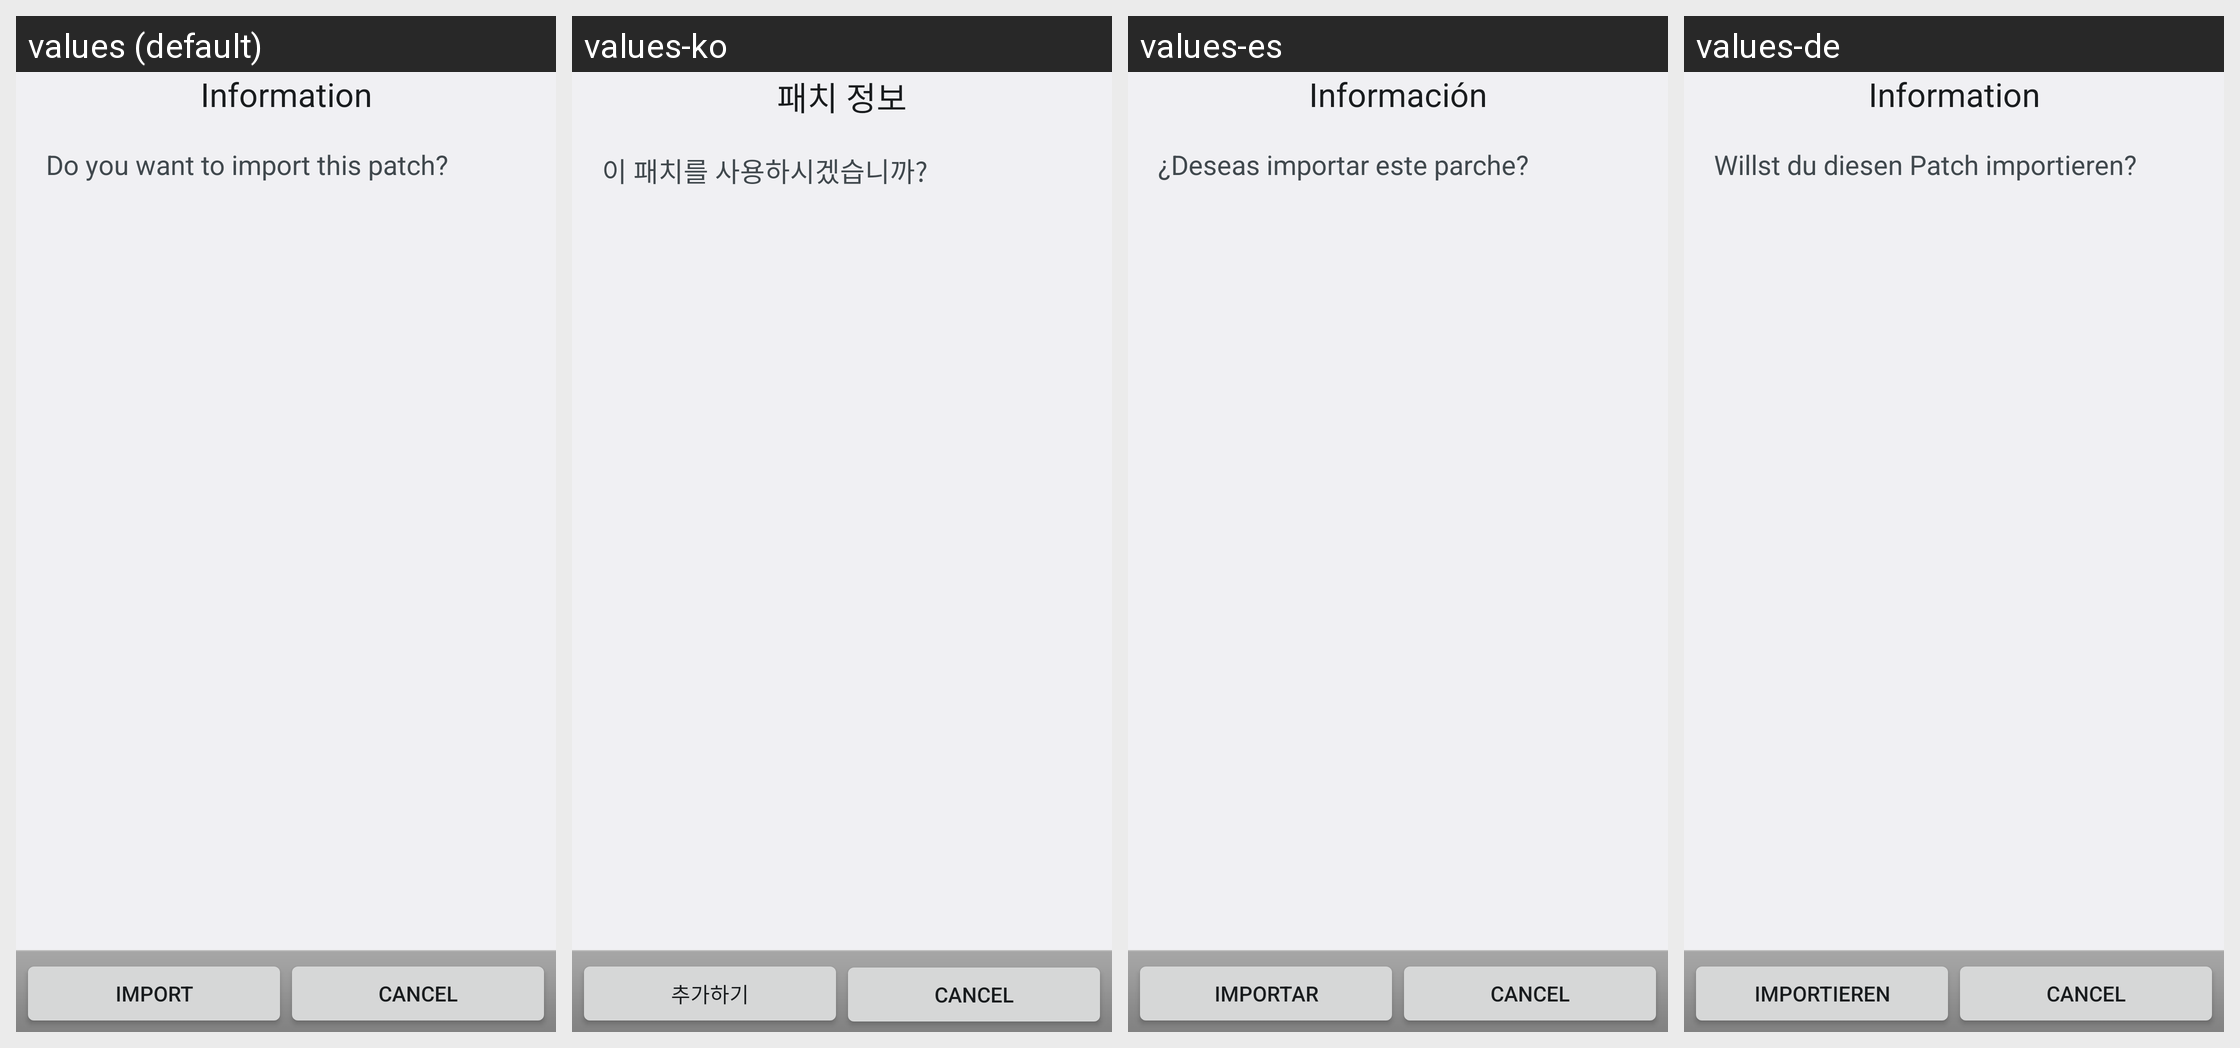

Locale-by-locale string values for the Android screen shown in this grid:
Android screen res/layout/import_confirm.xml rendered under 4 locales, left to right: values (default), values-ko, values-es, values-de. Device: Nexus 5 (rendered at 1080×1920; each locale shown at half size, 540×960, under a caption strip naming it); theme BlockLauncherTheme.
Other locales in the repository, not shown: values-fi, values-fr, values-hr, values-in, values-it, values-pl, values-pt, values-ru, values-zh-rCN, values-zh-rTW.
Strings drawn on this screen, with the default value and each locale's value (text and hints the layout hard-codes, and strings that could not be matched under every locale, appear in the picture but are not listed):

manage_patches_info
  values: Information
  values-ko: 패치 정보
  values-es: Información
  values-de: Information

manage_patches_import_confirm
  values: Do you want to import this patch?
  values-ko: 이 패치를 사용하시겠습니까?
  values-es: ¿Deseas importar este parche?
  values-de: Willst du diesen Patch importieren?

manage_patches_import
  values: Import
  values-ko: 추가하기
  values-es: Importar
  values-de: Importieren
